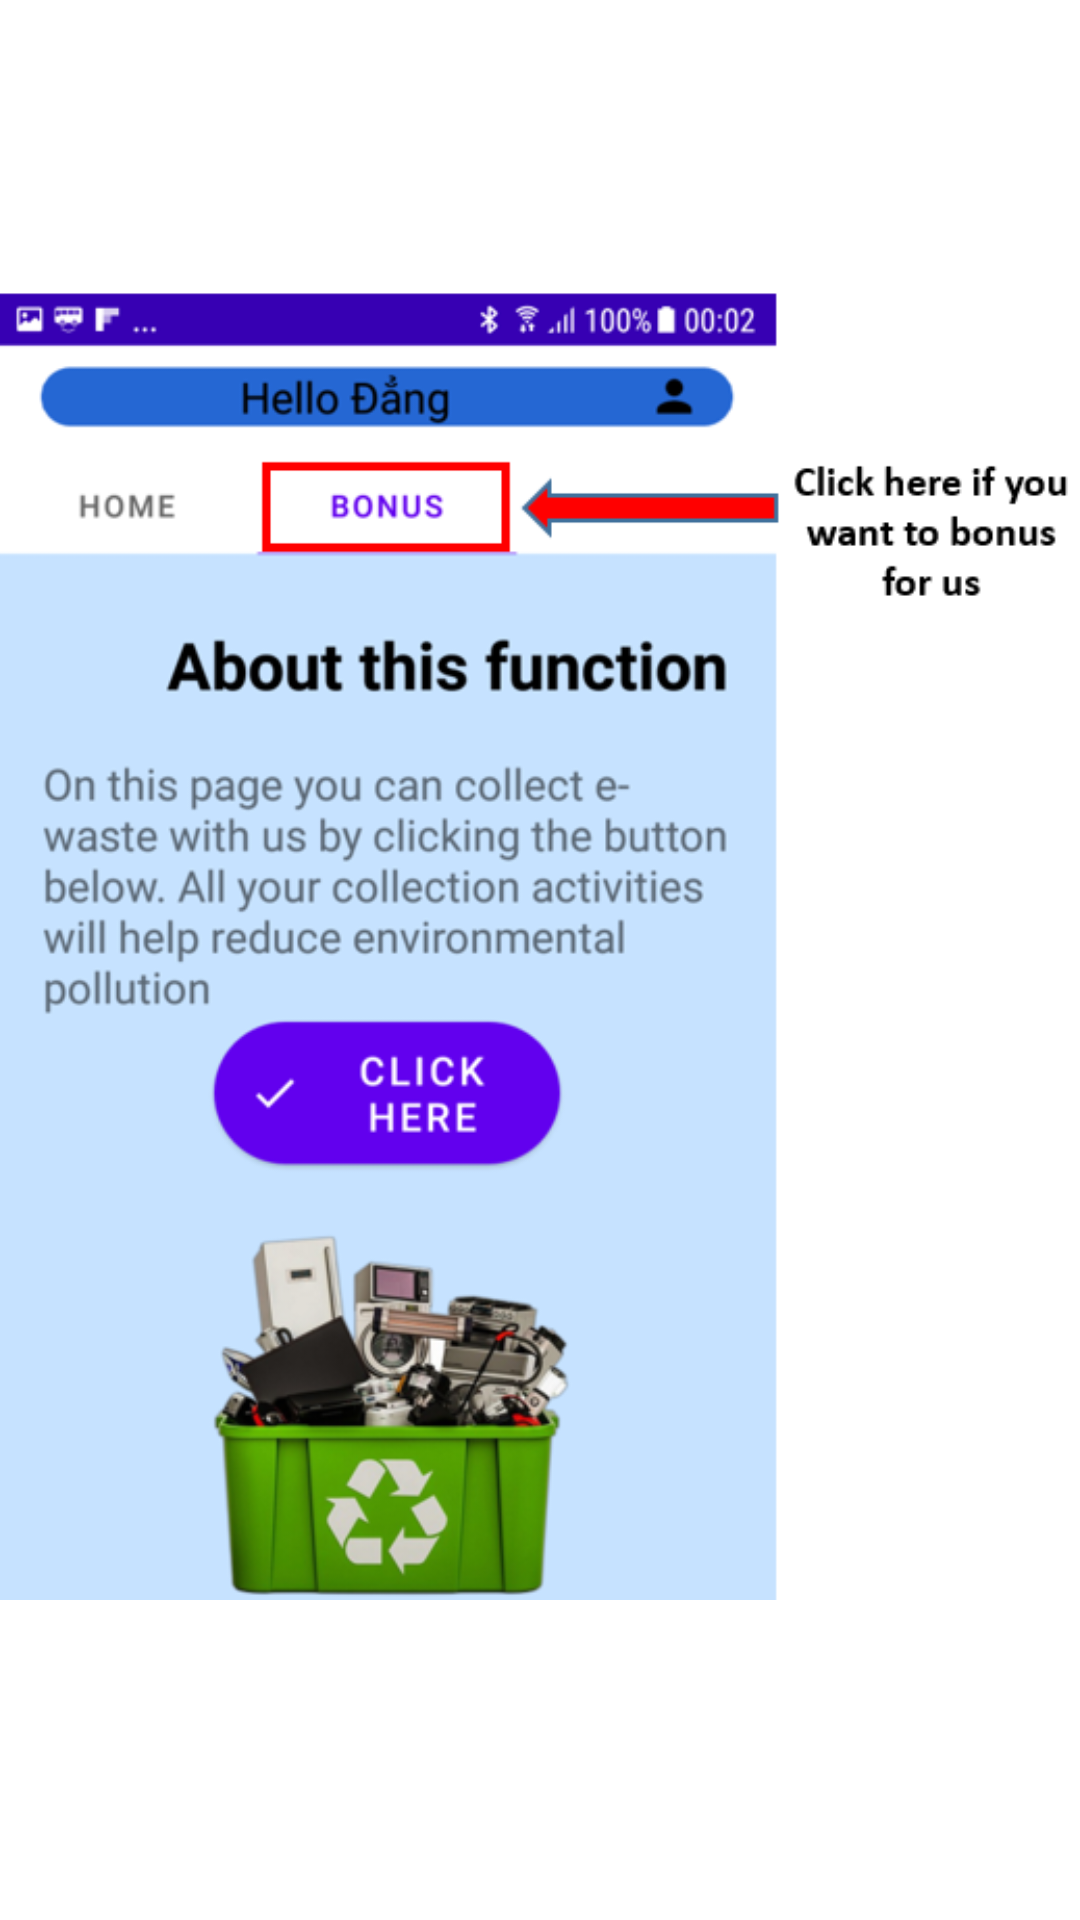

Reconstruct the res/layout file that produces this screen, plus the resources it refers to.
<!-- AndroidManifest.xml: application theme Theme.Lap2 -->
<!-- res/layout/fragment_onboard4.xml -->
<?xml version="1.0" encoding="utf-8"?>
<LinearLayout xmlns:android="http://schemas.android.com/apk/res/android"
    xmlns:tools="http://schemas.android.com/tools"
    android:layout_width="match_parent"
    android:layout_height="match_parent"
    tools:context=".fragment2.onboard2">

    <ImageView
        android:layout_width="wrap_content"
        android:layout_height="wrap_content"
        android:src="@drawable/img_3"/>


</LinearLayout>
<!-- resources referenced by this layout -->
<resources>
  <!-- drawable img_3: png bitmap (drawable, 126267 bytes) -->
</resources>
